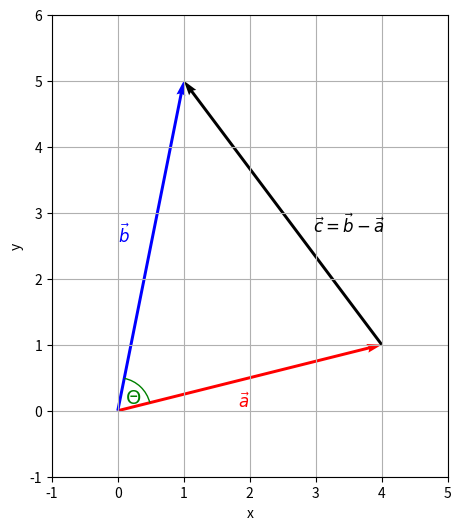

Write the Python code that produced this figure.
import numpy as np
import matplotlib.pyplot as plt
from matplotlib.patches import Arc


a = np.array([4, 1])
b = np.array([1, 5])
c = b - a

a_len = np.linalg.norm(a)
b_len = np.linalg.norm(b)

dot_prod = np.dot(a, b)
cos_theta = dot_prod / (a_len * b_len)
theta_rad = np.arccos(cos_theta)
theta_deg = np.degrees(theta_rad)

angle_a = np.degrees(np.arctan2(a[1], a[0]))

theta1 = angle_a
theta2 = angle_a + theta_deg

fig, ax = plt.subplots(figsize=(6, 6))

ax.quiver(0, 0, a[0], a[1], angles='xy', scale_units='xy', scale=1, color='red')
ax.text(a[0] / 2, a[1] / 2 - 0.5, r'$\vec{a}$', color='red', fontsize=12, ha='right', va='bottom')

ax.quiver(0, 0, b[0], b[1], angles='xy', scale_units='xy', scale=1, color='blue')
ax.text(b[0] / 2 - 0.5, b[1] / 2, r'$\vec{b}$', color='blue', fontsize=12, ha='left', va='bottom')

ax.quiver(a[0], a[1], c[0], c[1], angles='xy', scale_units='xy', scale=1, color='black')
ax.text(a[0] + c[0] / 2 + 1, a[1] + c[1] / 2, r'$\vec{c} = \vec{b} - \vec{a}$', color='black', fontsize=12, ha='center', va='top')

arc = Arc((0, 0), 1.0, 1.0, angle=0, theta1=theta1, theta2=theta2, edgecolor='green')
ax.add_patch(arc)
ax.text(0.11, 0.11, r"$\Theta$", color='green', fontsize=14)

ax.set_xlim(-1, 5)
ax.set_ylim(-1, 6)
ax.set_aspect('equal')
ax.set_xlabel("x")
ax.set_ylabel("y")
ax.grid(True)

plt.show()